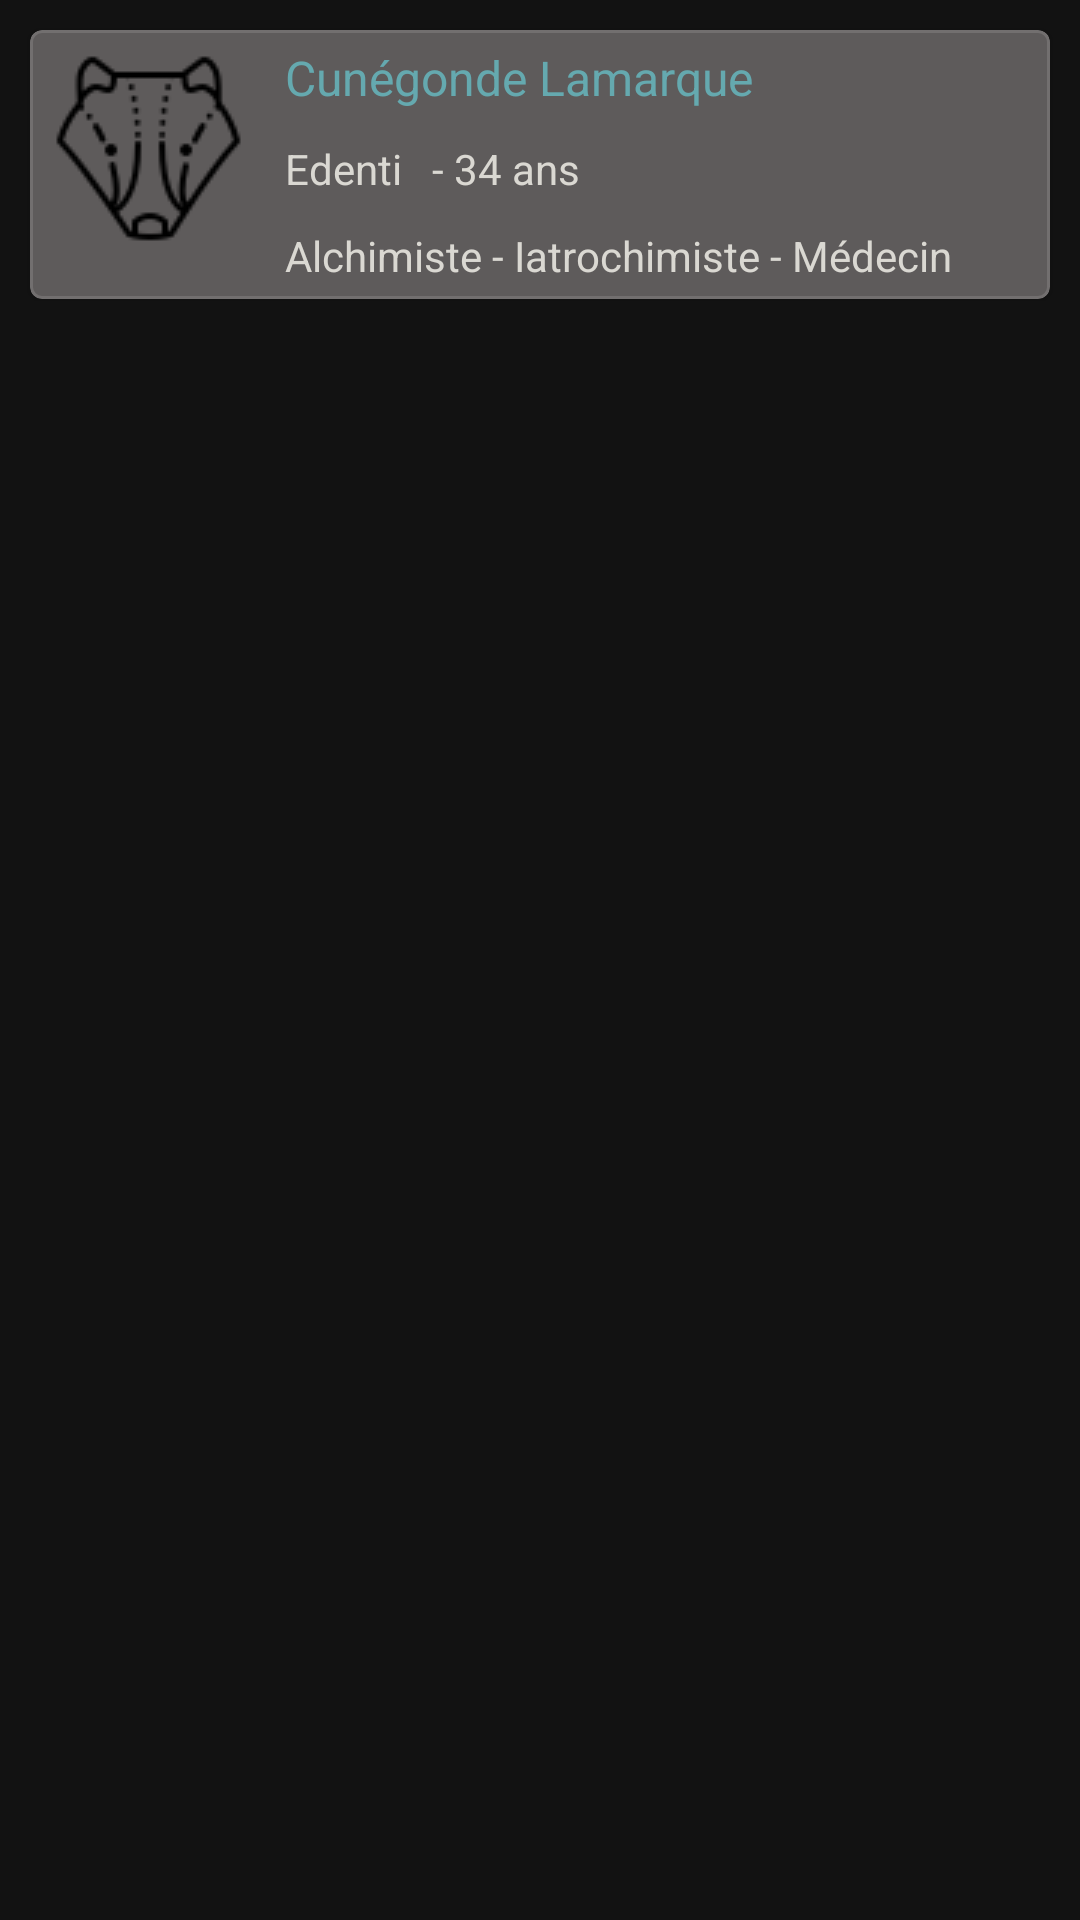

Reconstruct the res/layout file that produces this screen, plus the resources it refers to.
<!-- AndroidManifest.xml: application theme AppTheme -->
<!-- res/layout/component_player.xml -->
<?xml version="1.0" encoding="utf-8"?>
<LinearLayout xmlns:android="http://schemas.android.com/apk/res/android"
    android:layout_width="match_parent"
    android:layout_height="wrap_content"
    xmlns:app="http://schemas.android.com/apk/res-auto"
    android:orientation="horizontal">

    <com.google.android.material.card.MaterialCardView
        android:id="@+id/player_card"
        android:layout_width="match_parent"
        android:layout_height="wrap_content"
        android:layout_margin="@dimen/small_margin"
        android:checkable="true"
        android:clickable="true"
        android:focusable="true"
        app:strokeWidth="1dp"
        app:strokeColor="@color/stroke_color"
        android:backgroundTint="@color/dark_panel">

        <LinearLayout
            android:layout_width="match_parent"
            android:layout_height="match_parent"
            android:orientation="horizontal"
            android:layout_gravity="center">

            <ImageView
                android:id="@+id/player_img"
                android:layout_width="wrap_content"
                android:layout_height="wrap_content"
                android:src="@drawable/badger" />

            <LinearLayout
                android:layout_width="match_parent"
                android:layout_height="wrap_content"
                android:orientation="vertical">

                <LinearLayout
                    android:id="@+id/player_name_layout"
                    android:layout_width="match_parent"
                    android:layout_height="wrap_content"
                    android:orientation="horizontal">

                    <TextView
                        android:id="@+id/player_name"
                        android:layout_width="wrap_content"
                        android:layout_height="wrap_content"
                        android:layout_margin="@dimen/txt_margin"
                        android:text="Cunégonde Lamarque"
                        android:textColor="@color/colorPrimary"
                        android:textSize="@dimen/cat_txt" />
                </LinearLayout>

                <LinearLayout
                    android:id="@+id/player_civil_layout"
                    android:layout_width="match_parent"
                    android:layout_height="wrap_content"
                    android:orientation="horizontal">

                    <TextView
                        android:id="@+id/player_familia"
                        android:layout_width="wrap_content"
                        android:layout_height="wrap_content"
                        android:layout_margin="@dimen/txt_margin"
                        android:text="Edenti"
                        android:textColor="@color/color_cat" />

                    <TextView
                        android:id="@+id/player_age"
                        android:layout_width="wrap_content"
                        android:layout_height="wrap_content"
                        android:layout_margin="@dimen/txt_margin"
                        android:text="- 34 ans"
                        android:textColor="@color/color_cat" />
                </LinearLayout>

                <LinearLayout
                    android:id="@+id/player_job_layout"
                    android:layout_width="match_parent"
                    android:layout_height="wrap_content"
                    android:orientation="horizontal">

                    <TextView
                        android:id="@+id/player_job"
                        android:layout_width="wrap_content"
                        android:layout_height="wrap_content"
                        android:layout_margin="@dimen/txt_margin"
                        android:text="Alchimiste - Iatrochimiste - Médecin"
                        android:textColor="@color/color_cat" />
                </LinearLayout>
            </LinearLayout>
        </LinearLayout>
    </com.google.android.material.card.MaterialCardView>

</LinearLayout>
<!-- resources referenced by this layout -->
<resources>
  <color name="colorPrimary">#65a9af</color>
  <color name="color_cat">#DAD8D2</color>
  <color name="dark_panel">#5E5B5B</color>
  <dimen name="cat_txt">16sp</dimen>
  <dimen name="small_margin">10dp</dimen>
  <dimen name="txt_margin">5dp</dimen>
  <!-- drawable badger: png bitmap (drawable, 2294 bytes) -->
  <style name="AppTheme" parent="Theme.MaterialComponents.NoActionBar">
          
          <item name="colorPrimary">@color/colorPrimary</item>
          <item name="colorPrimaryDark">@color/colorPrimaryDark</item>
          <item name="colorAccent">@color/colorAccent</item>
          <item name="colorSecondaryContainer">@color/colorPrimaryDark</item>
          <item name="colorOnPrimary">@color/color_cat</item>
      </style>
  <color name="colorPrimaryDark">#6a2a3c</color>
  <color name="colorAccent">#FFC300</color>
</resources>
